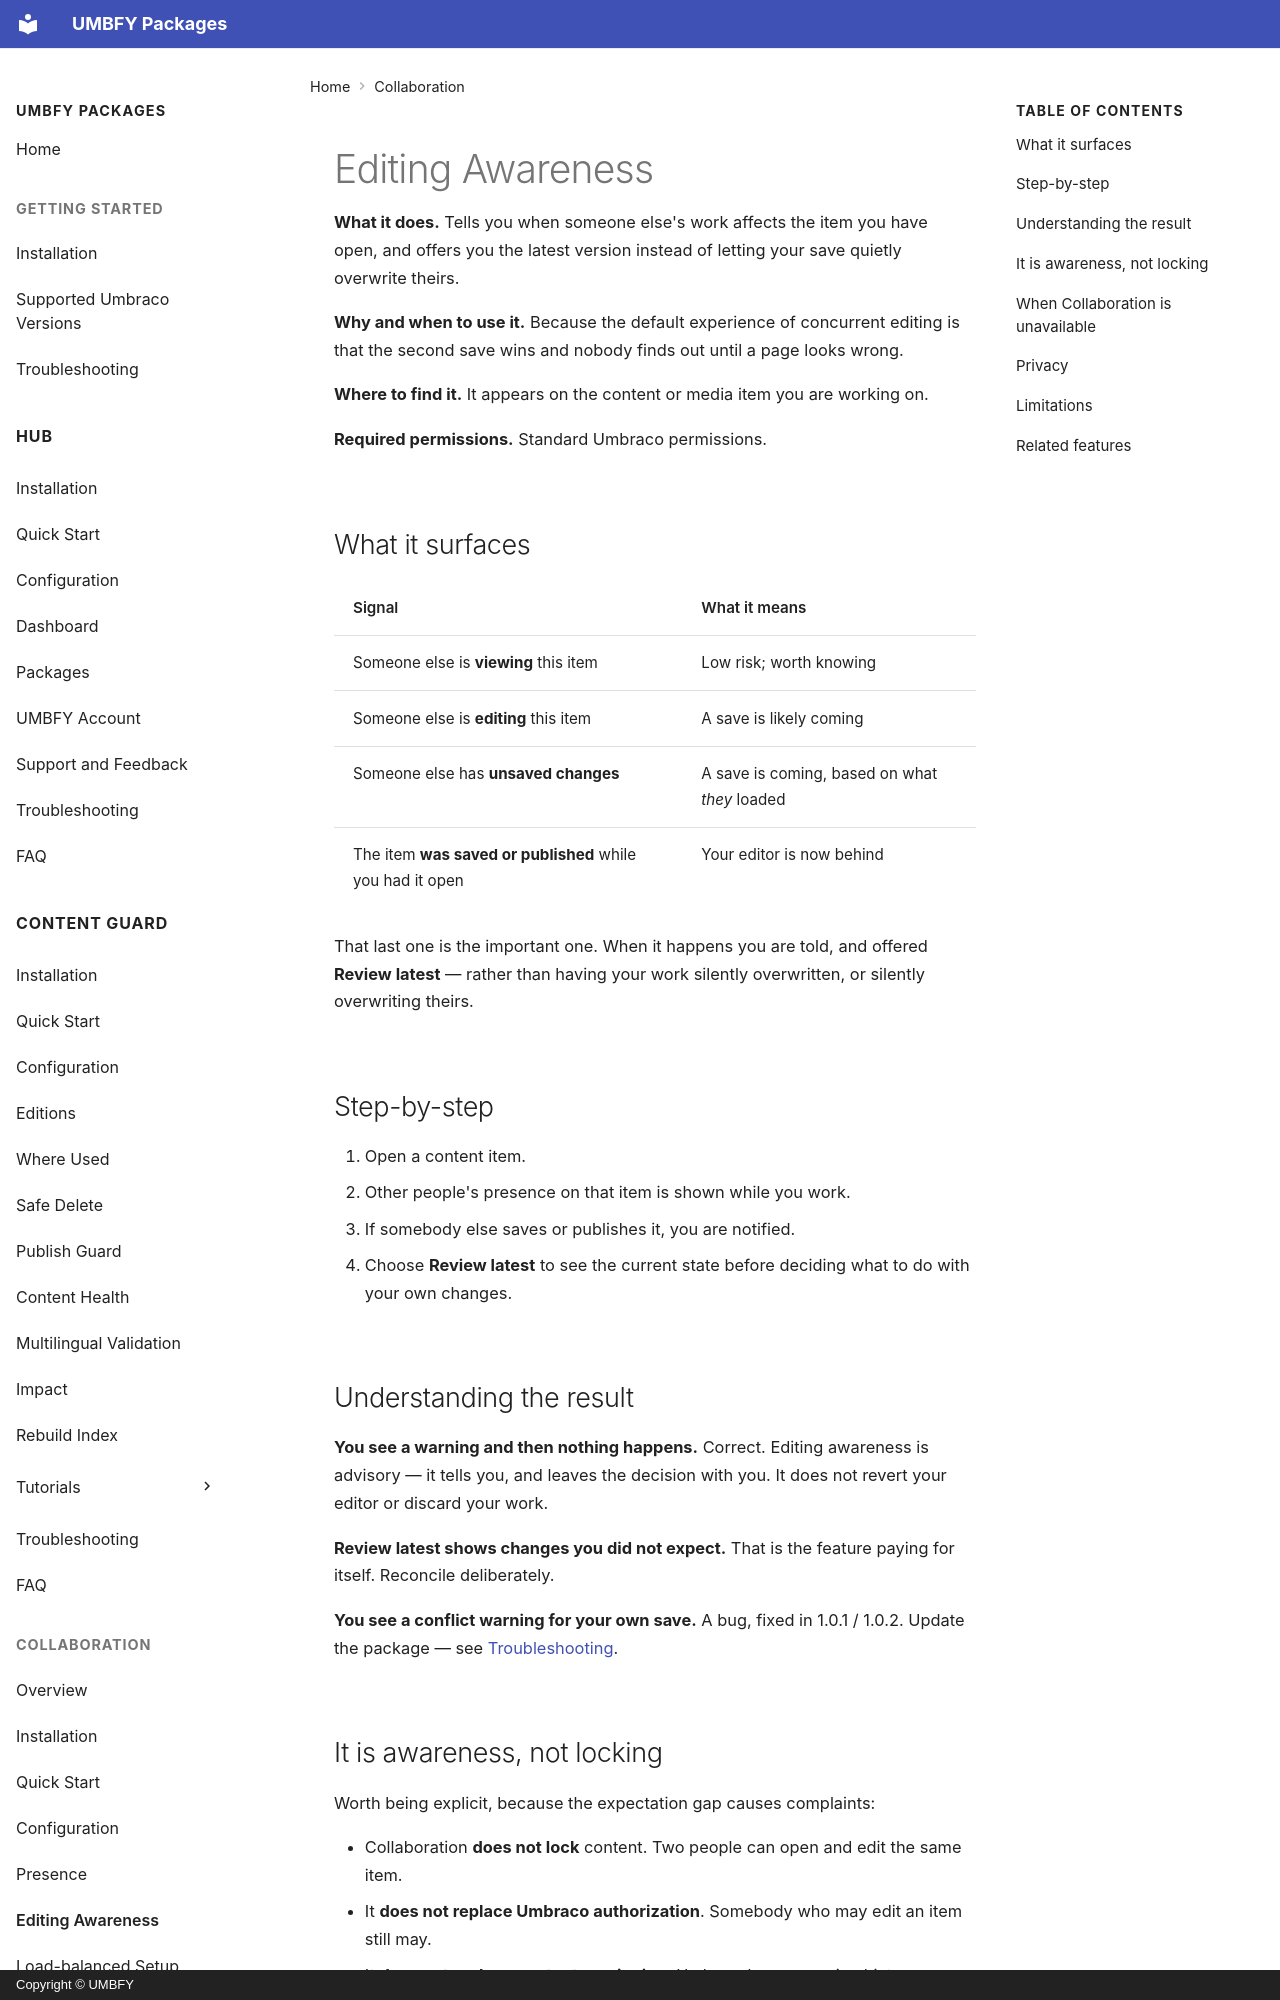

repository: UMBFY/UMBFY-Docs · page: collaboration/editing-awareness/index.html · generator: mkdocs · copyright: Copyright © UMBFY

# Editing Awareness

**What it does.** Tells you when someone else's work affects the item you have open, and offers you the latest
version instead of letting your save quietly overwrite theirs.

**Why and when to use it.** Because the default experience of concurrent editing is that the second save wins and
nobody finds out until a page looks wrong.

**Where to find it.** It appears on the content or media item you are working on.

**Required permissions.** Standard Umbraco permissions.

## What it surfaces

| Signal | What it means |
| --- | --- |
| Someone else is **viewing** this item | Low risk; worth knowing |
| Someone else is **editing** this item | A save is likely coming |
| Someone else has **unsaved changes** | A save is coming, based on what *they* loaded |
| The item **was saved or published** while you had it open | Your editor is now behind |

That last one is the important one. When it happens you are told, and offered **Review latest** — rather than having
your work silently overwritten, or silently overwriting theirs.

## Step-by-step

1. Open a content item.
2. Other people's presence on that item is shown while you work.
3. If somebody else saves or publishes it, you are notified.
4. Choose **Review latest** to see the current state before deciding what to do with your own changes.
